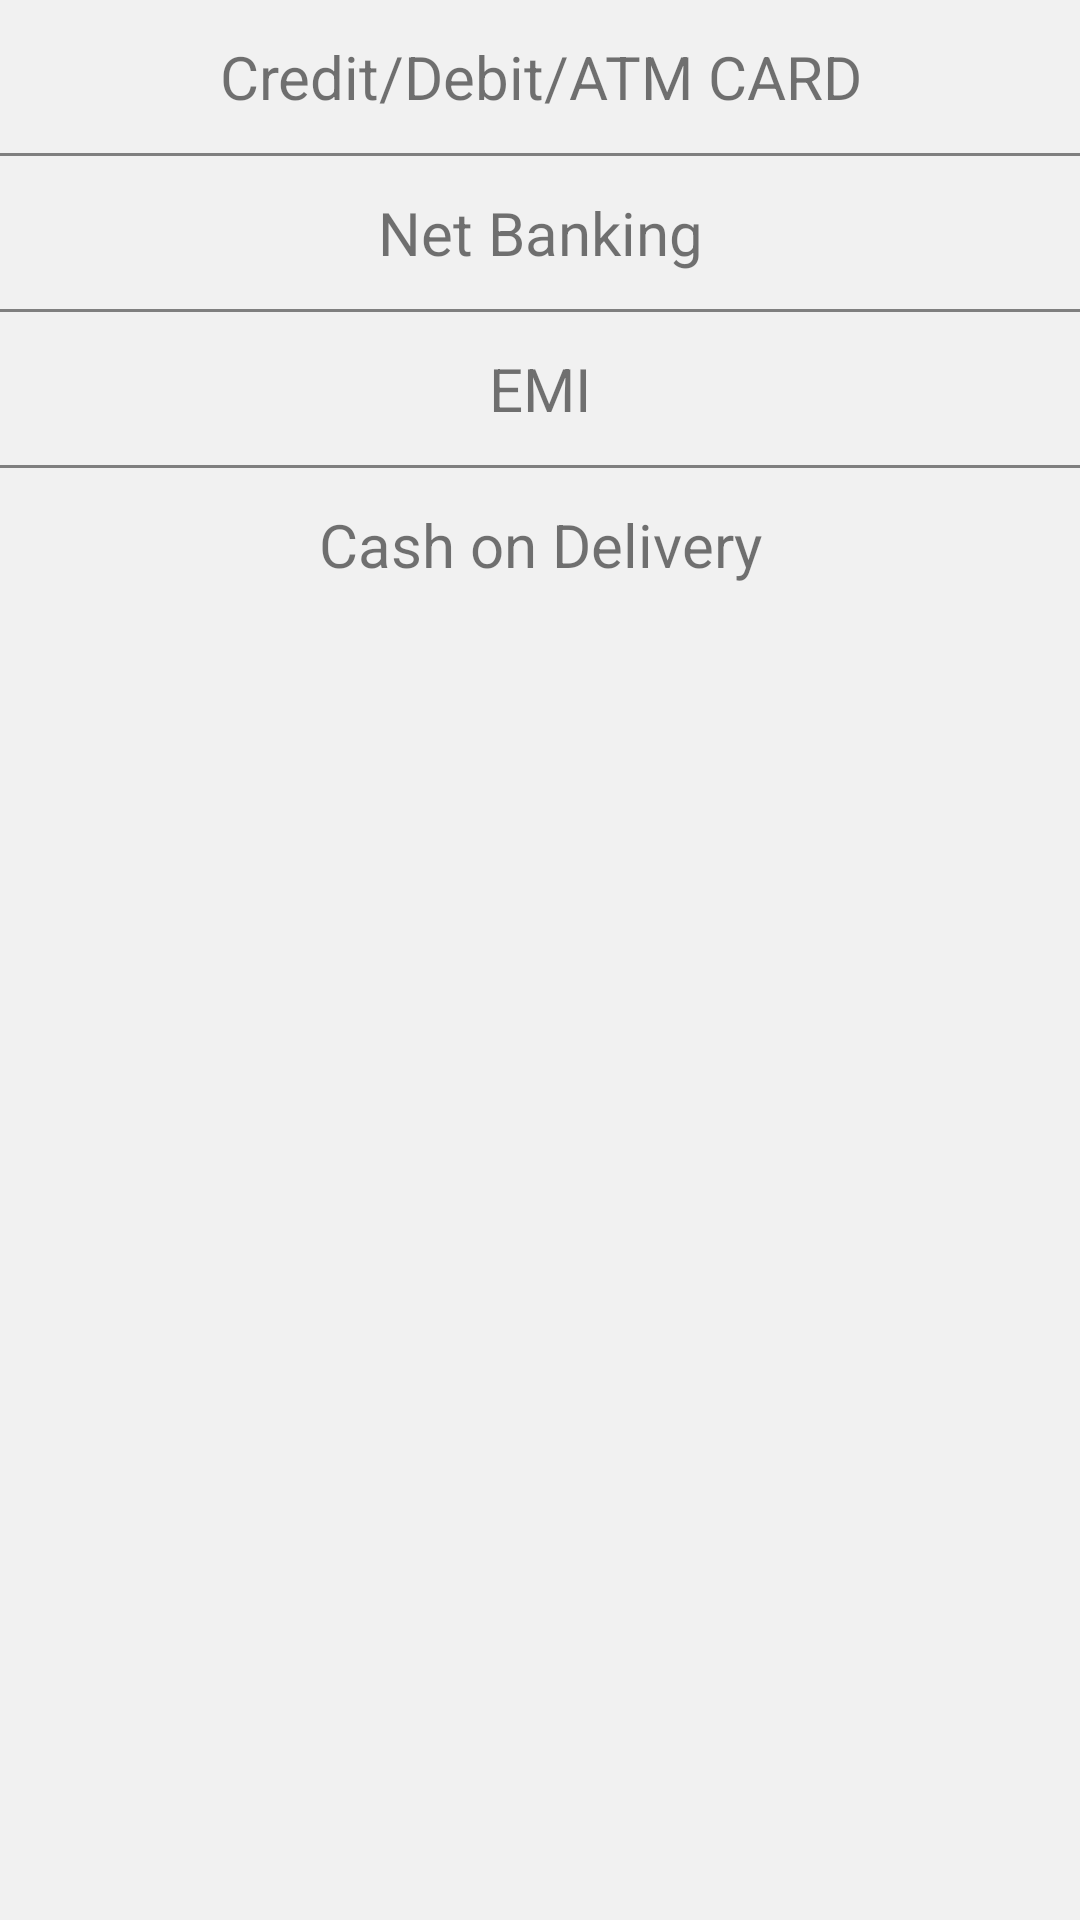

Write the Android layout XML for this screen, with the resource values it uses.
<!-- AndroidManifest.xml: application theme AppTheme -->
<!-- res/layout/activity_payment.xml -->
<?xml version="1.0" encoding="utf-8"?>
<LinearLayout
    xmlns:android="http://schemas.android.com/apk/res/android"
    xmlns:app="http://schemas.android.com/apk/res-auto"
    xmlns:tools="http://schemas.android.com/tools"
    android:layout_width="match_parent"
    android:background="#EEF0F0F0"
    android:orientation="vertical"
    android:layout_height="match_parent"
    tools:context=".view.PaymentActivity">
    <LinearLayout
        android:id="@+id/ll_credit_debit"
        android:layout_width="match_parent"
        android:layout_margin="2dp"
        android:layout_height="wrap_content">
        <TextView
            android:padding="10dp"
            android:layout_width="match_parent"
            android:text="Credit/Debit/ATM CARD"
            android:textSize="20sp"
            android:gravity="center_horizontal"
            android:layout_height="wrap_content" />
    </LinearLayout>
    <view
        android:layout_width="match_parent"
        android:layout_height="1dp"
        android:background="#E2E2E2"
        ></view>
    <LinearLayout
        android:id="@+id/ll_netbanking"
        android:layout_width="match_parent"
        android:layout_margin="2dp"
        android:layout_height="wrap_content">
        <TextView
            android:padding="10dp"
            android:layout_width="match_parent"
            android:text="Net Banking"
            android:textSize="20sp"
            android:gravity="center_horizontal"
            android:layout_height="wrap_content" />
    </LinearLayout>
    <view
        android:layout_width="match_parent"
        android:layout_height="1dp"
        android:background="#E2E2E2"
        ></view>
    <LinearLayout
        android:id="@+id/ll_emi"
        android:layout_width="match_parent"
        android:layout_margin="2dp"
        android:layout_height="wrap_content">
        <TextView
            android:padding="10dp"
            android:layout_width="match_parent"
            android:text="EMI"
            android:textSize="20sp"
            android:gravity="center_horizontal"
            android:layout_height="wrap_content" />
    </LinearLayout>
    <view
        android:layout_width="match_parent"
        android:layout_height="1dp"
        android:background="#E2E2E2"
        ></view>
    <LinearLayout
        android:id="@+id/ll_cod"
        android:layout_width="match_parent"
        android:layout_margin="2dp"
        android:layout_height="wrap_content">
        <TextView
            android:padding="10dp"
            android:layout_width="match_parent"
            android:text="Cash on Delivery"
            android:textSize="20sp"
            android:gravity="center_horizontal"
            android:layout_height="wrap_content" />
    </LinearLayout>

</LinearLayout>
<!-- resources referenced by this layout -->
<resources>
  <style name="AppTheme" parent="Theme.AppCompat.Light.DarkActionBar">
          
          <item name="colorPrimary">@color/colorPrimary</item>
          <item name="colorPrimaryDark">@color/colorPrimaryDark</item>
          <item name="colorAccent">@color/colorAccent</item>
      </style>
  <!-- not gathered from this repository: default colours our renderer supplied (Android Studio template values) -->
  <color name="colorPrimary">#FF6200EE</color>
  <color name="colorPrimaryDark">#FF3700B3</color>
  <color name="colorAccent">#FF03DAC5</color>
</resources>
